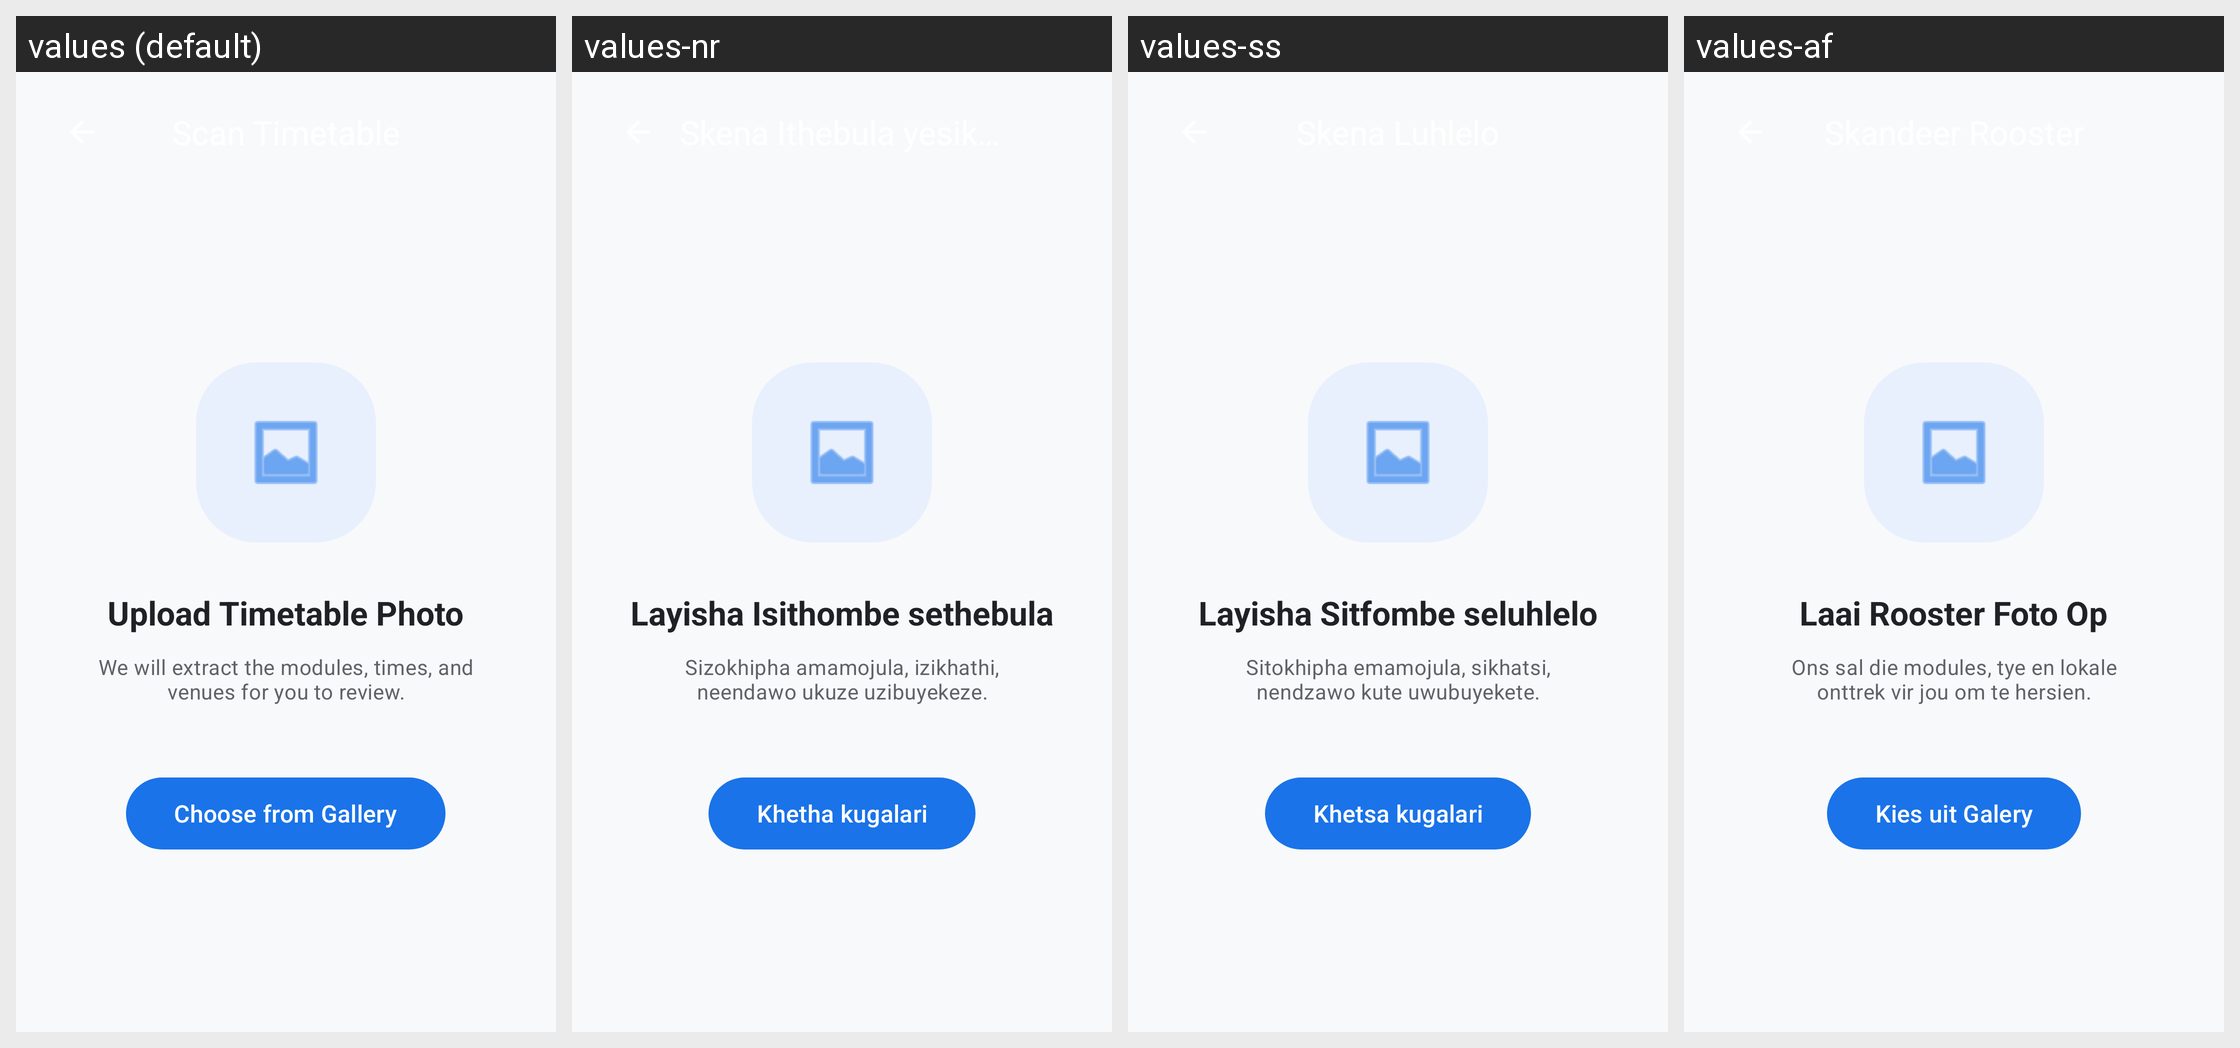

Here is an Android app screen in its default locale and in the app's own translations. Write out the translated-string differences for the strings that appear on this screen.
Android screen res/layout/activity_scanner.xml rendered under 4 locales, left to right: values (default), values-nr, values-ss, values-af. Device: Nexus 5 (rendered at 1080×1920; each locale shown at half size, 540×960, under a caption strip naming it); theme Theme.CampusSync.
Other locales in the repository, not shown: values-nso, values-st, values-tn, values-ts, values-ve, values-xh, values-zu.
Strings drawn on this screen, with the default value and each locale's value (text and hints the layout hard-codes, and strings that could not be matched under every locale, appear in the picture but are not listed):

scanning_upload_title
  values: Upload Timetable Photo
  values-nr: Layisha Isithombe sethebula
  values-ss: Layisha Sitfombe seluhlelo
  values-af: Laai Rooster Foto Op

scanning_upload_desc
  values: We will extract the modules, times, and venues for you to review.
  values-nr: Sizokhipha amamojula, izikhathi, neendawo ukuze uzibuyekeze.
  values-ss: Sitokhipha emamojula, sikhatsi, nendzawo kute uwubuyekete.
  values-af: Ons sal die modules, tye en lokale onttrek vir jou om te hersien.

choose_from_gallery
  values: Choose from Gallery
  values-nr: Khetha kugalari
  values-ss: Khetsa kugalari
  values-af: Kies uit Galery
